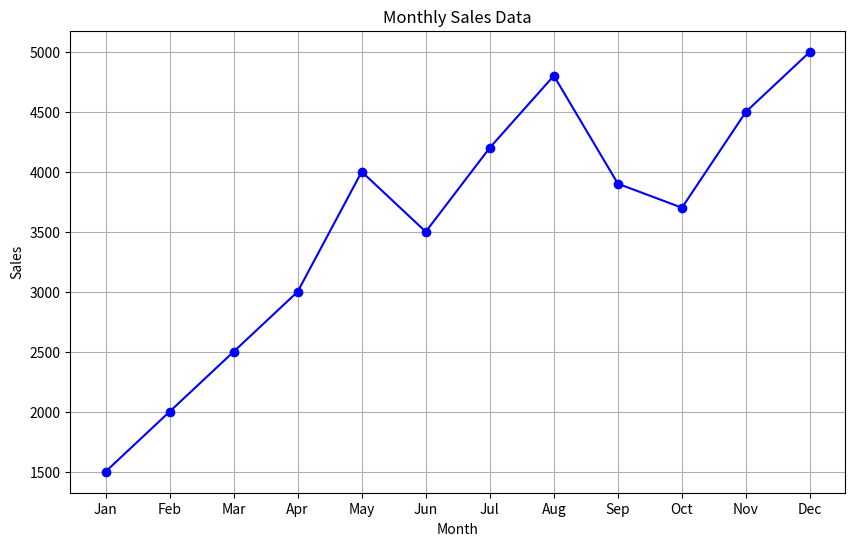
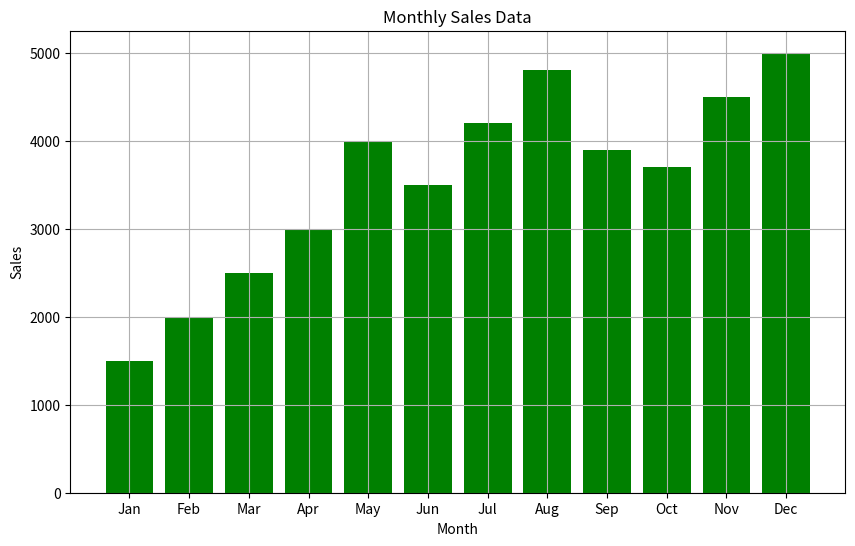

Recreate these plots in Python, in order.
import pandas as pd
import matplotlib.pyplot as plt
data = {
    'Month': ['Jan', 'Feb', 'Mar', 'Apr', 'May', 'Jun', 'Jul', 'Aug', 'Sep', 'Oct', 'Nov', 'Dec'],
    'Sales': [1500, 2000, 2500, 3000, 4000, 3500, 4200, 4800, 3900, 3700, 4500, 5000]
}

df = pd.DataFrame(data)
print("Sample Data:")
print(df)
plt.figure(figsize=(10, 6))
plt.plot(df['Month'], df['Sales'], marker='o', linestyle='-', color='b')
plt.title('Monthly Sales Data')
plt.xlabel('Month')
plt.ylabel('Sales')
plt.grid(True)
plt.show()

plt.figure(figsize=(10, 6))
plt.bar(df['Month'], df['Sales'], color='g')
plt.title('Monthly Sales Data')
plt.xlabel('Month')
plt.ylabel('Sales')
plt.grid(True)
plt.show()

